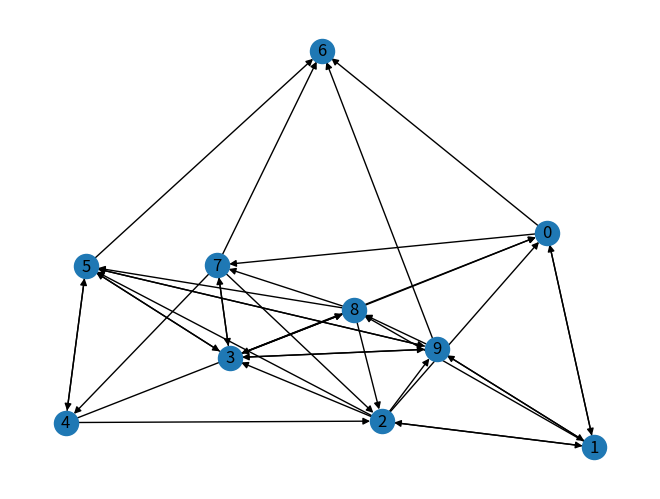

Write Python code to recreate this figure. (Note: this script raises an exception after producing the figure.)
import operator
import networkx as nx
import random
import matplotlib.pyplot as plt

G=nx.gnp_random_graph(10,0.5,directed=True) # produced random graph and every node is "directed" randomly
nx.draw(G,with_labels=True) # draws graph(G) and gives label(num)
plt.show()

#for page ranking method we choose a random node and do drunkards walk
#if the node reached and it doesn't have other node director then we choose random node again.

#to pick random node
x=random.choice([i for i in range (G.number_of_nodes)])

#to store the no of count of node visits we create an dictionary
dict_counter={}
#initialising no of count to zero in dictionary
for i in range (G.number_of_nodes()):
    dict_counter[i]=0

#count of source node
dict_counter[x]=dict_counter[x]+1

#iterating transverse from node to node
for i in range(10000000):  #use large iterations for accurate results  
    list_n=list(G.neighbours(x)) # to take a list of neighbouring nodes
    if(len(list_n==0)):    #if the node we ended up is an sink(no more nodes to go to)
      x=random.choice([i for i in range (G.number_of_nodes)]) #new node is chosen
      dict_counter[x]=dict_counter[x]+1 
    else:
       x=random.choice(list_n)
       dict_counter[x]=dict_counter[x]+1

#to verify the result we use builtin 'pagerank' function to check our result
p=nx.pagerank
#to sort dictionary
sorted_p= sorted(p.items, key=operator.itemgetter(1))  #here to sort on basis of values-1 // for basis of keys=0
sorted_rw = sorted(dict_counter.items(),key=operator.itemgetter(1))
print(sorted_p)
print(sorted_rw)
